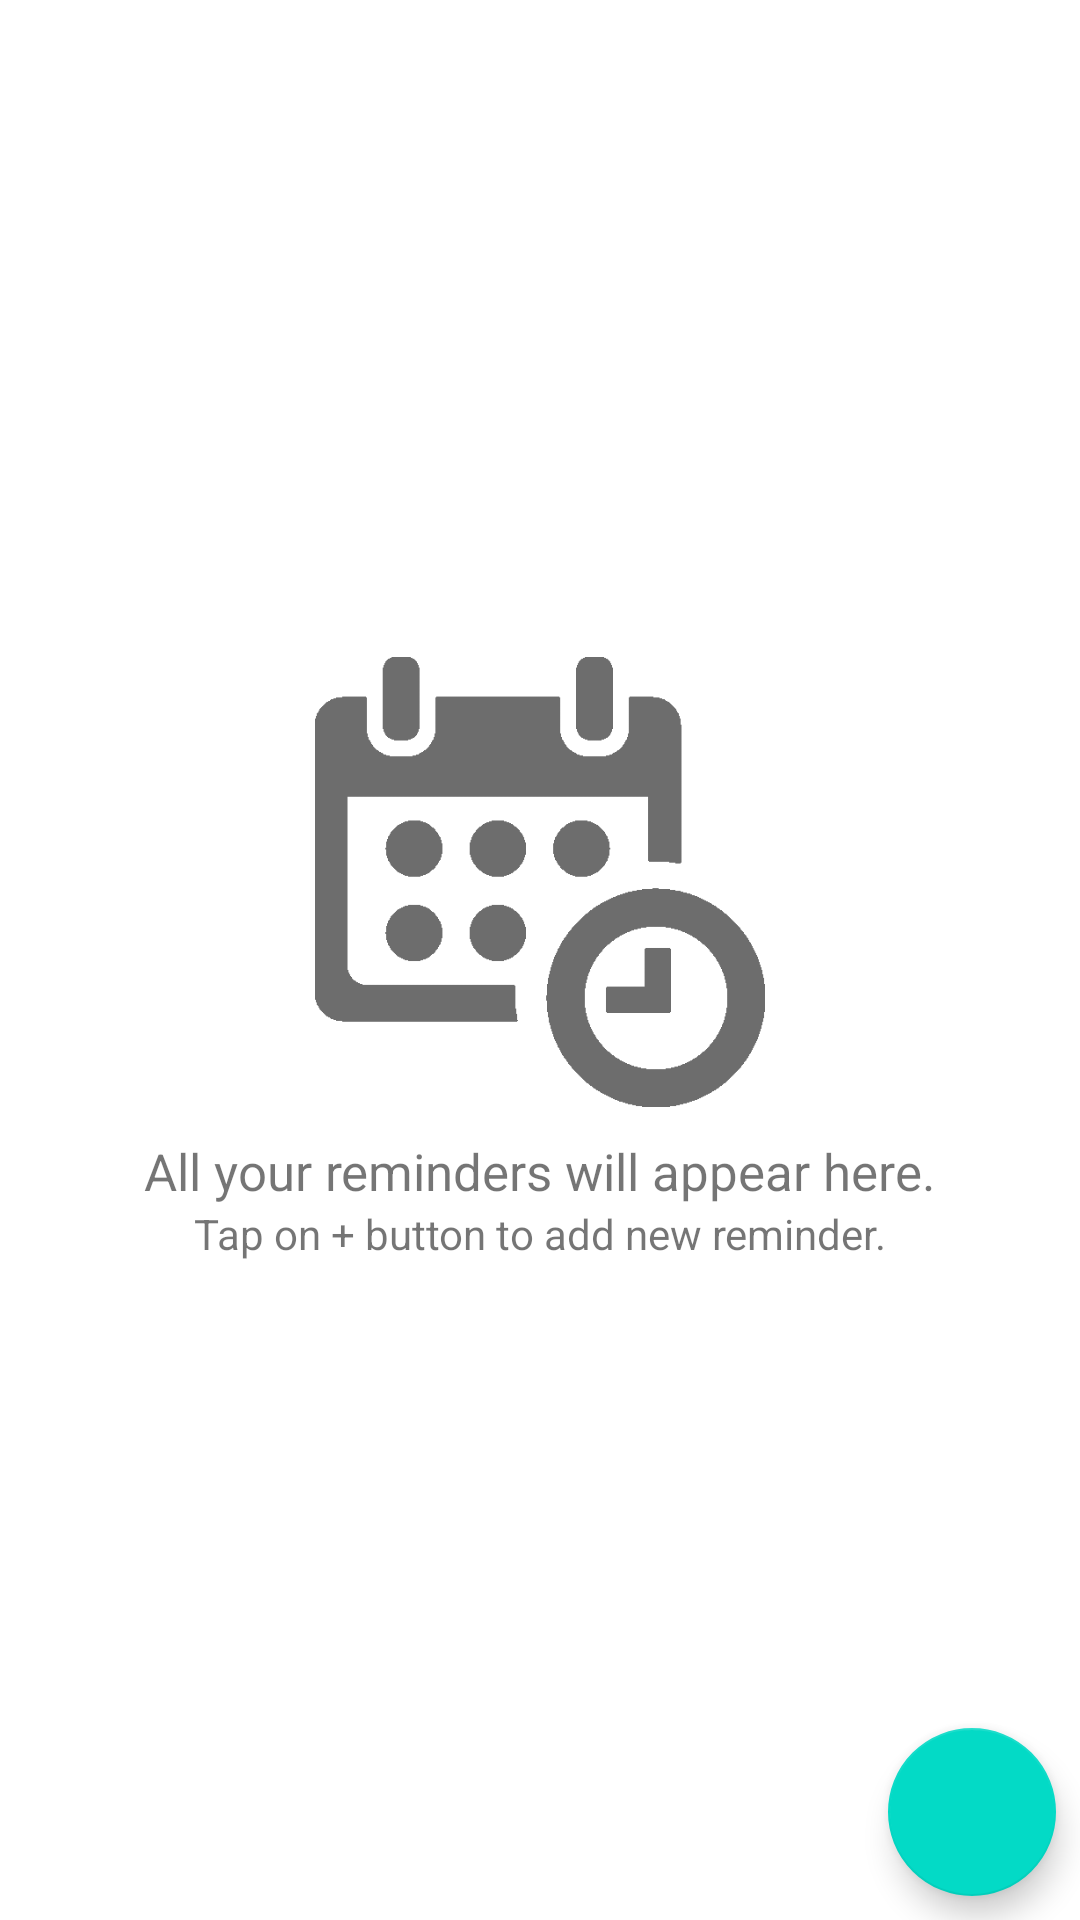

The Android layout XML behind this screen, and the referenced resources:
<!-- AndroidManifest.xml: application theme AppTheme -->
<!-- res/layout/fragment_reminder.xml -->
<?xml version="1.0" encoding="utf-8"?>
<FrameLayout xmlns:android="http://schemas.android.com/apk/res/android"

    xmlns:app="http://schemas.android.com/apk/res-auto"
    xmlns:tools="http://schemas.android.com/tools"
    android:layout_width="match_parent"
    android:layout_height="match_parent"
    tools:context=".fragments.ReminderFragment">

    <androidx.coordinatorlayout.widget.CoordinatorLayout
        android:layout_width="match_parent"
        android:layout_height="match_parent">


        <RelativeLayout
            android:layout_width="match_parent"
            android:layout_height="match_parent">


            <androidx.recyclerview.widget.RecyclerView
                android:id="@+id/rv_reminder"
                android:layout_width="match_parent"
                android:layout_height="match_parent">

            </androidx.recyclerview.widget.RecyclerView>

            <LinearLayout
                android:id="@+id/no_reminder_layout"
                android:gravity="center"
                android:layout_alignParentTop="true"
                android:layout_alignParentBottom="true"
                android:layout_alignParentLeft="true"
                android:layout_alignParentRight="true"
                android:orientation="vertical"
                android:layout_width="match_parent"
                android:layout_height="match_parent">

                <ImageView
                    android:src="@drawable/noremindersc"
                    android:layout_width="150dp"
                    android:layout_height="150dp"/>


                <TextView
                    android:layout_marginTop="10dp"
                    android:textSize="17sp"
                    android:text="All your reminders will appear here."
                    android:layout_width="wrap_content"
                    android:layout_height="wrap_content" />

                <TextView
                    android:text="Tap on + button to add new reminder."
                    android:layout_width="wrap_content"
                    android:layout_height="wrap_content" />
            </LinearLayout>



        </RelativeLayout>





        <com.google.android.material.floatingactionbutton.FloatingActionButton
            android:id="@+id/fab_add_reminder"
            android:layout_width="wrap_content"
            android:layout_height="wrap_content"
            android:layout_marginRight="8dp"
            android:layout_marginBottom="8dp"
            app:layout_anchor="@+id/rv_reminder"
            app:srcCompat="@drawable/ic_add_alert_white_24dp"
            app:layout_anchorGravity="right|bottom" />

    </androidx.coordinatorlayout.widget.CoordinatorLayout>
</FrameLayout>
<!-- resources referenced by this layout -->
<resources>
  <!-- drawable noremindersc: png bitmap (drawable, 6463 bytes) -->
  <style name="AppTheme" parent="Theme.MaterialComponents.Light.NoActionBar">
          
          <item name="colorPrimary">#5e72ee</item>
          <item name="colorPrimaryDark">#5e72ee</item>
          <item name="colorAccent">#5e72ee</item>
          <item name="android:windowDisablePreview">true</item>
  
          
      </style>
</resources>
